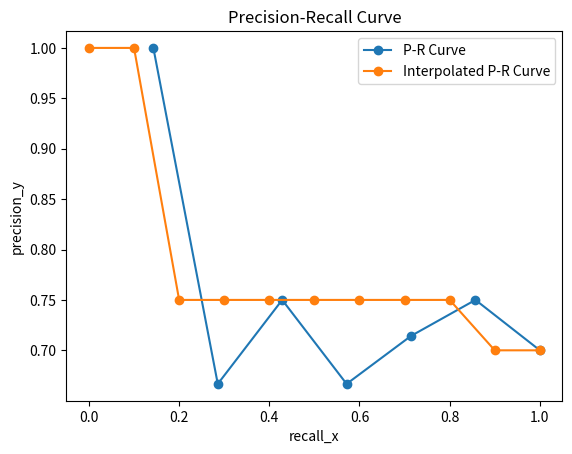

Here is the Python script that generated this plot:
# Books Recommendation System Using Collaborative Filtering
# Nour Rabee' 1191035
# Najwa Bsharat 1192110
# Lojain Abdalrazaq 1190707
# NOTE:The project was run using JUPYTER NOTEBOOK 
# NOTE: The script represents the EVALUATION PHASE - PRECISION, RECALL, AVG PRECISION, PR-CURVE

import numpy as np

# Function to evaluate recommendations based on ground truth
def evaluate_recommendations(recommended_books, ground_truth):
    num_relevant_books = sum(ground_truth)
    precision_scores = []
    recall_scores = []
    average_precision_scores = []
    relevant_books_list = []

    relevant_count = 0
    for i, book in enumerate(recommended_books):
        if ground_truth[i] == 1:
            relevant_count += 1

        precision = relevant_count / (i + 1)
        recall = relevant_count / num_relevant_books
        average_precision = relevant_count / (i + 1) if ground_truth[i] == 1 else 0

        precision_scores.append(precision)
        recall_scores.append(recall)
        average_precision_scores.append(average_precision)

        relevant_books = [book for j, book in enumerate(recommended_books[:i + 1]) if ground_truth[j] == 1]
        relevant_books_list.append(relevant_books)

    return precision_scores, recall_scores, average_precision_scores, relevant_books_list


recommended_books = ['62291', '157993', '22034', '2318271', '4381', '119322', '2767793', '78983', '119324', '13497']
ground_truth = [1, 0, 1, 1, 1, 0, 1, 1, 0, 1]
# Evaluate the recommended books
# precision, recall, average_precision
precision, recall, average_precision, relevant_books_list = evaluate_recommendations(recommended_books, ground_truth)
Actual_avg_prececion = 0
count = 0
# to find the Actual_avg_prececion value
for i in range(len(recommended_books)):
    if average_precision[i] > 0:
        count += 1
        Actual_avg_prececion += average_precision[i]

Actual_avg_prececion = Actual_avg_prececion / count
# printing the results
print("Precision:", precision)
print("Recall:", recall)
print("Precistion Values at the relevant books:", average_precision)
print("Average Precision", Actual_avg_prececion)
print("Relevant Books List:", relevant_books_list)
average_precision

import numpy as np
import matplotlib.pyplot as plt

# intialize interpolated precision array
interpolated_precision_x = [0.0, 0.1, 0.2, 0.3, 0.4, 0.5, 0.6, 0.7, 0.8, 0.9, 1.0]
interpolated_precision_y = [1, 1, 0.75, 0.75, 0.75, 0.75, 0.75, 0.75, 0.75, 0.7, 0.7]
recall_x = [0.142857143, 0.285714286, 0.428571429, 0.571428571, 0.714285714, 0.857142857, 1]
precision_y = [1.0, 0.666667, 0.75, 0.666667, 0.714285714, 0.75, 0.7]
# Plot interpolated P-R curve
plt.plot(recall_x, precision_y, '-o')
plt.plot(interpolated_precision_x, interpolated_precision_y, '-o')
plt.xlabel('recall_x')
plt.ylabel('precision_y')
plt.legend(['P-R Curve', 'Interpolated P-R Curve'])
plt.title('Precision-Recall Curve')
plt.show()